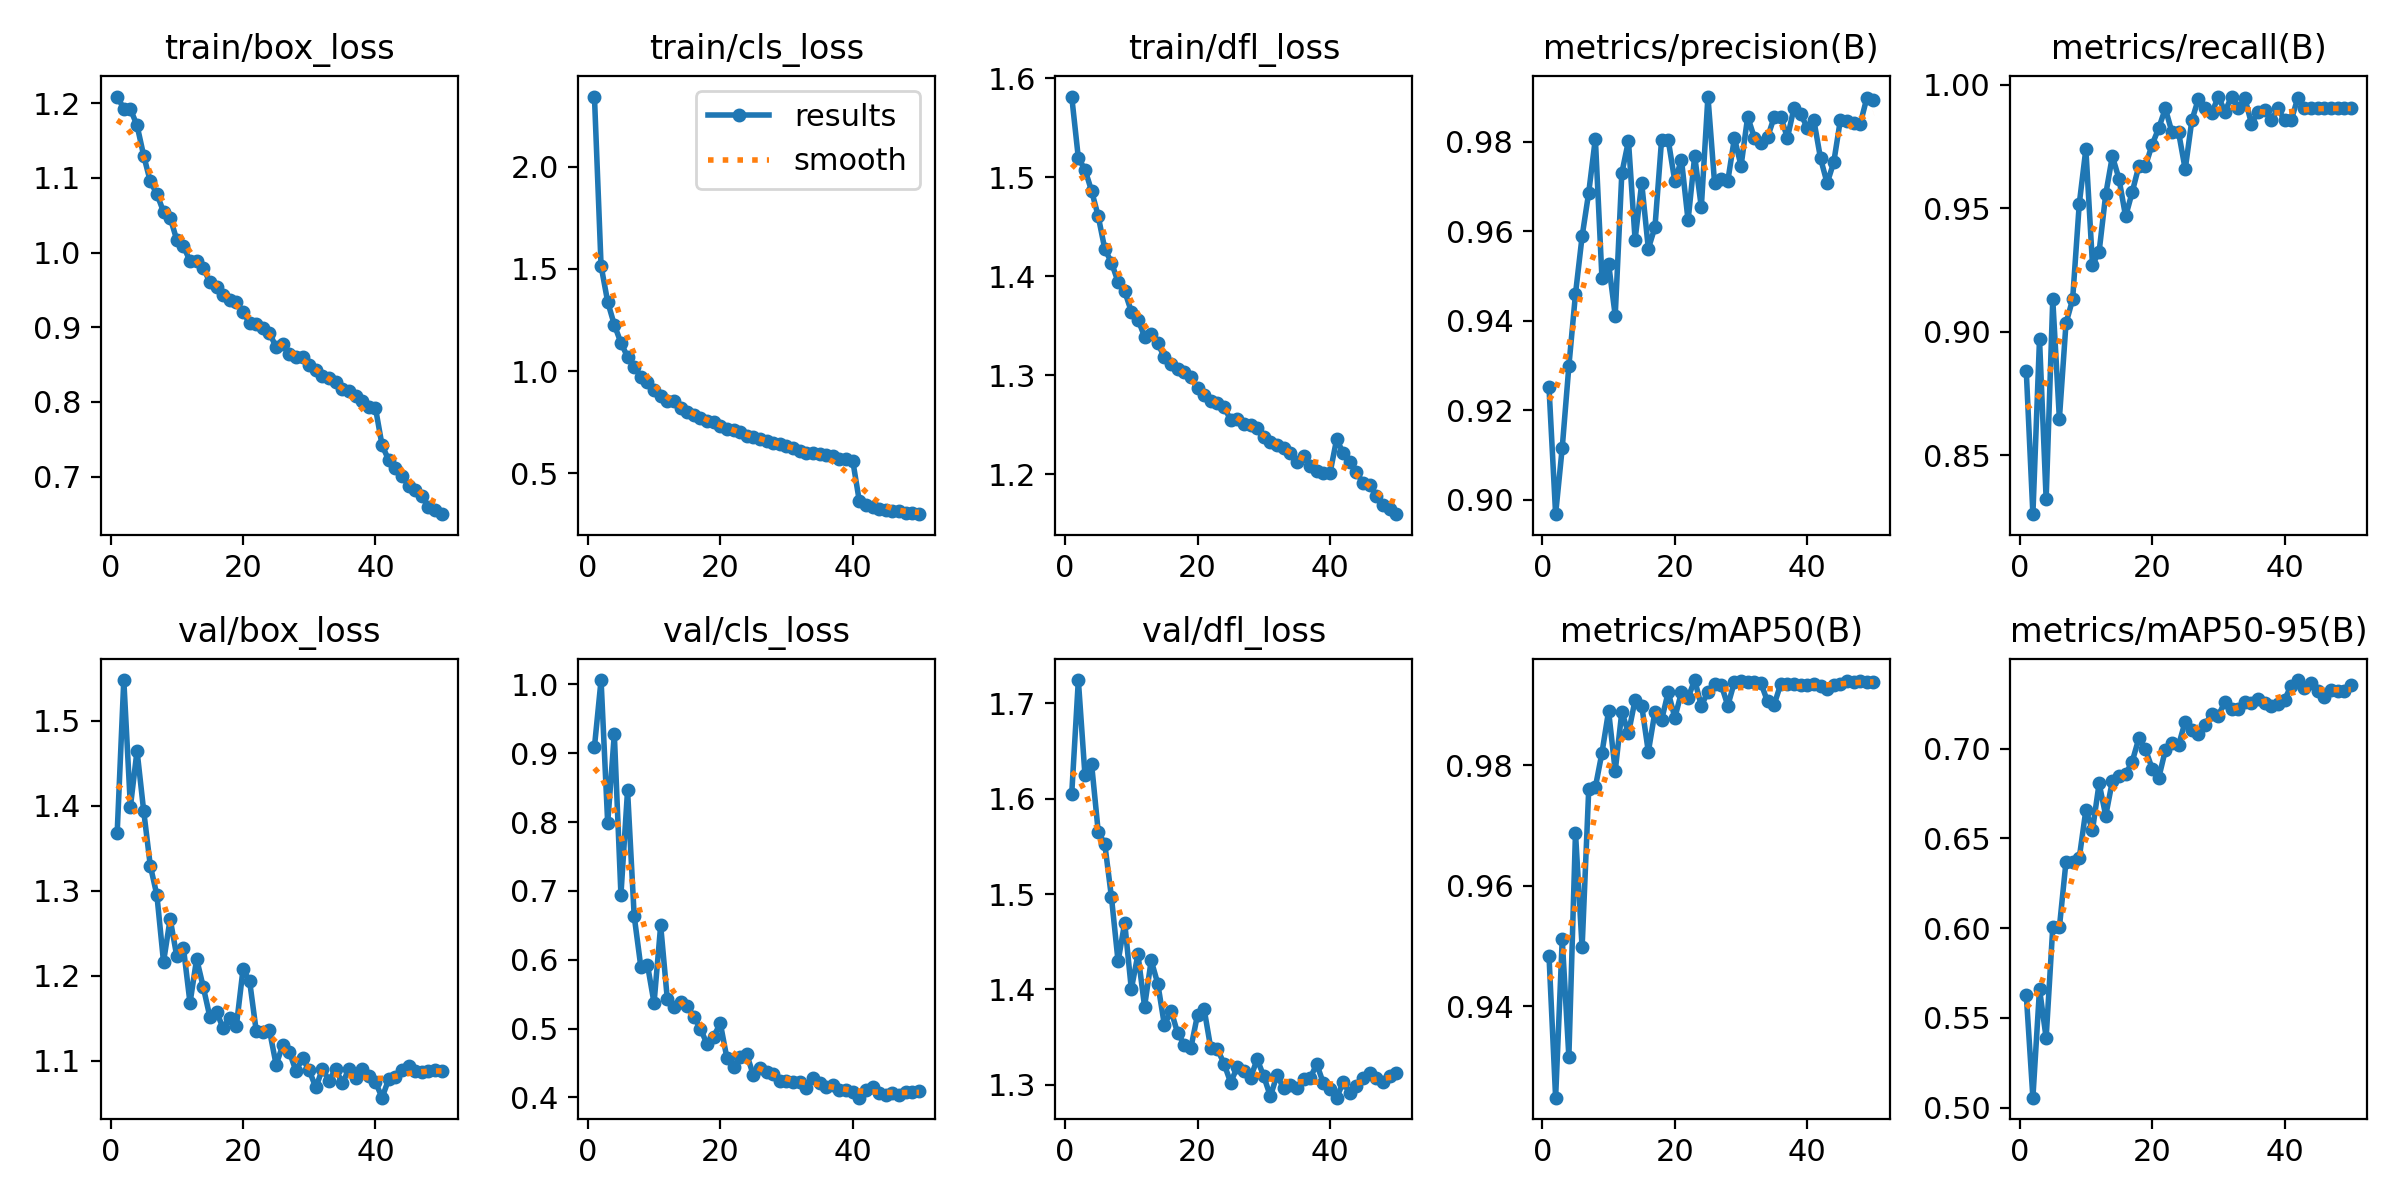

Data behind this chart, as committed beside it:
epoch, time, train/box_loss, train/cls_loss, train/dfl_loss, metrics/precision(B), metrics/recall(B), metrics/mAP50(B), metrics/mAP50-95(B), val/box_loss, val/cls_loss, val/dfl_loss, lr/pg0, lr/pg1, lr/pg2
1, 225.7, 1.209, 2.344, 1.582, 0.9251, 0.8841, 0.9484, 0.5628, 1.368, 0.9091, 1.605, 0.000256, 0.000256, 0.000256
2, 442.5, 1.193, 1.515, 1.52, 0.8968, 0.8261, 0.9248, 0.5056, 1.548, 1.006, 1.725, 0.0005022, 0.0005022, 0.0005022
3, 658.2, 1.192, 1.339, 1.508, 0.9116, 0.897, 0.9511, 0.5661, 1.399, 0.7985, 1.625, 0.0007382, 0.0007382, 0.0007382
4, 874.5, 1.17, 1.226, 1.486, 0.9298, 0.8322, 0.9316, 0.5389, 1.465, 0.9279, 1.636, 0.0007233, 0.0007233, 0.0007233
5, 1092, 1.13, 1.138, 1.461, 0.946, 0.913, 0.9688, 0.6004, 1.394, 0.6946, 1.566, 0.0007081, 0.0007081, 0.0007081
6, 1310, 1.095, 1.069, 1.427, 0.9588, 0.8647, 0.9498, 0.6004, 1.33, 0.8462, 1.552, 0.0006929, 0.0006929, 0.0006929
7, 1525, 1.078, 1.019, 1.414, 0.9686, 0.9034, 0.976, 0.6371, 1.295, 0.6636, 1.497, 0.0006776, 0.0006776, 0.0006776
8, 1741, 1.055, 0.9729, 1.394, 0.9807, 0.913, 0.9764, 0.6371, 1.216, 0.5901, 1.429, 0.0006624, 0.0006624, 0.0006624
9, 1958, 1.047, 0.9472, 1.385, 0.9494, 0.9517, 0.9821, 0.6391, 1.267, 0.593, 1.47, 0.0006472, 0.0006472, 0.0006472
10, 2175, 1.017, 0.9054, 1.364, 0.9527, 0.9739, 0.989, 0.6658, 1.223, 0.5373, 1.4, 0.000632, 0.000632, 0.000632
11, 2390, 1.009, 0.8779, 1.356, 0.9411, 0.927, 0.9791, 0.6547, 1.233, 0.6498, 1.437, 0.0006167, 0.0006167, 0.0006167
12, 2605, 0.9885, 0.8526, 1.339, 0.973, 0.9324, 0.9889, 0.6806, 1.168, 0.5432, 1.382, 0.0006015, 0.0006015, 0.0006015
13, 2818, 0.9889, 0.8516, 1.342, 0.9802, 0.9556, 0.9853, 0.6626, 1.22, 0.5315, 1.43, 0.0005863, 0.0005863, 0.0005863
14, 3030, 0.9789, 0.82, 1.332, 0.9581, 0.971, 0.9909, 0.682, 1.187, 0.5384, 1.406, 0.0005711, 0.0005711, 0.0005711
15, 3241, 0.9607, 0.7995, 1.318, 0.9708, 0.9619, 0.9899, 0.6846, 1.152, 0.5333, 1.362, 0.0005558, 0.0005558, 0.0005558
16, 3453, 0.9538, 0.7867, 1.312, 0.9561, 0.9466, 0.9823, 0.6857, 1.158, 0.5173, 1.378, 0.0005406, 0.0005406, 0.0005406
17, 3667, 0.9425, 0.7698, 1.306, 0.9609, 0.9565, 0.9889, 0.6928, 1.138, 0.4999, 1.354, 0.0005254, 0.0005254, 0.0005254
18, 3878, 0.936, 0.7531, 1.303, 0.9804, 0.967, 0.9875, 0.7058, 1.151, 0.4776, 1.342, 0.0005102, 0.0005102, 0.0005102
19, 4094, 0.9343, 0.7491, 1.298, 0.9804, 0.9671, 0.9922, 0.6996, 1.141, 0.4881, 1.339, 0.0004949, 0.0004949, 0.0004949
20, 4306, 0.9198, 0.733, 1.287, 0.9711, 0.9757, 0.9879, 0.6889, 1.208, 0.5079, 1.373, 0.0004797, 0.0004797, 0.0004797
21, 4518, 0.906, 0.7162, 1.281, 0.976, 0.9823, 0.9921, 0.6837, 1.194, 0.4573, 1.379, 0.0004645, 0.0004645, 0.0004645
22, 4728, 0.9043, 0.7128, 1.274, 0.9624, 0.9903, 0.9912, 0.6991, 1.135, 0.4445, 1.338, 0.0004492, 0.0004492, 0.0004492
23, 4938, 0.8985, 0.7007, 1.272, 0.9768, 0.9807, 0.9942, 0.7029, 1.134, 0.4589, 1.337, 0.000434, 0.000434, 0.000434
24, 5150, 0.8924, 0.683, 1.268, 0.9654, 0.9807, 0.9899, 0.702, 1.136, 0.4624, 1.322, 0.0004188, 0.0004188, 0.0004188
25, 5360, 0.873, 0.6775, 1.255, 0.9901, 0.9657, 0.9922, 0.7151, 1.096, 0.4322, 1.302, 0.0004036, 0.0004036, 0.0004036
26, 5576, 0.8775, 0.6654, 1.256, 0.9708, 0.9855, 0.9935, 0.7102, 1.118, 0.4423, 1.319, 0.0003883, 0.0003883, 0.0003883
27, 5788, 0.8647, 0.6597, 1.251, 0.9717, 0.9943, 0.9934, 0.7084, 1.111, 0.4376, 1.315, 0.0003731, 0.0003731, 0.0003731
28, 6003, 0.8606, 0.6485, 1.25, 0.9712, 0.9903, 0.9899, 0.7134, 1.088, 0.4341, 1.307, 0.0003579, 0.0003579, 0.0003579
29, 6216, 0.8596, 0.6423, 1.247, 0.9808, 0.9884, 0.9939, 0.7194, 1.103, 0.4244, 1.327, 0.0003427, 0.0003427, 0.0003427
30, 6430, 0.8496, 0.631, 1.238, 0.9746, 0.9952, 0.994, 0.7184, 1.089, 0.4239, 1.309, 0.0003274, 0.0003274, 0.0003274
31, 6643, 0.8433, 0.6235, 1.233, 0.9856, 0.989, 0.9938, 0.7261, 1.069, 0.4219, 1.288, 0.0003122, 0.0003122, 0.0003122
32, 6855, 0.8347, 0.6102, 1.23, 0.9809, 0.9952, 0.9939, 0.7224, 1.091, 0.4225, 1.31, 0.000297, 0.000297, 0.000297
33, 7069, 0.8322, 0.6011, 1.226, 0.9796, 0.9903, 0.9937, 0.7221, 1.077, 0.4143, 1.296, 0.0002818, 0.0002818, 0.0002818
34, 7283, 0.8259, 0.5991, 1.221, 0.9809, 0.9946, 0.9906, 0.7261, 1.091, 0.4279, 1.3, 0.0002665, 0.0002665, 0.0002665
35, 7496, 0.8166, 0.5931, 1.212, 0.9855, 0.9842, 0.9901, 0.7254, 1.074, 0.421, 1.297, 0.0002513, 0.0002513, 0.0002513
36, 7711, 0.8144, 0.5871, 1.218, 0.9856, 0.9889, 0.9936, 0.7275, 1.091, 0.4155, 1.306, 0.0002361, 0.0002361, 0.0002361
37, 7923, 0.8085, 0.5828, 1.209, 0.9808, 0.9898, 0.9935, 0.7254, 1.08, 0.4182, 1.307, 0.0002209, 0.0002209, 0.0002209
38, 8133, 0.8007, 0.5698, 1.203, 0.9876, 0.9855, 0.9936, 0.7237, 1.091, 0.4106, 1.322, 0.0002056, 0.0002056, 0.0002056
39, 8343, 0.7927, 0.5706, 1.201, 0.9862, 0.9903, 0.9934, 0.7246, 1.082, 0.4104, 1.302, 0.0001904, 0.0001904, 0.0001904
40, 8553, 0.7919, 0.5617, 1.201, 0.9831, 0.9855, 0.9934, 0.7272, 1.075, 0.408, 1.296, 0.0001752, 0.0001752, 0.0001752
41, 8758, 0.7417, 0.3623, 1.235, 0.9848, 0.9855, 0.9935, 0.7352, 1.057, 0.3997, 1.286, 0.00016, 0.00016, 0.00016
42, 8961, 0.7222, 0.3437, 1.222, 0.9763, 0.9946, 0.9931, 0.7382, 1.078, 0.4114, 1.303, 0.0001447, 0.0001447, 0.0001447
43, 9162, 0.7118, 0.336, 1.213, 0.9707, 0.9903, 0.9927, 0.7338, 1.081, 0.4155, 1.291, 0.0001295, 0.0001295, 0.0001295
44, 9368, 0.7009, 0.3269, 1.202, 0.9754, 0.9903, 0.9934, 0.7365, 1.089, 0.4062, 1.299, 0.0001143, 0.0001143, 0.0001143
45, 9574, 0.688, 0.3219, 1.191, 0.9849, 0.9903, 0.9935, 0.7321, 1.094, 0.4037, 1.307, 9.90472e-05, 9.90472e-05, 9.90472e-05
46, 9779, 0.6815, 0.317, 1.19, 0.9846, 0.9903, 0.994, 0.7288, 1.088, 0.4069, 1.313, 8.3821e-05, 8.3821e-05, 8.3821e-05
47, 9980, 0.6734, 0.3123, 1.178, 0.9841, 0.9903, 0.9938, 0.7327, 1.086, 0.4031, 1.307, 6.85948e-05, 6.85948e-05, 6.85948e-05
48, 10181, 0.6592, 0.3064, 1.169, 0.984, 0.9903, 0.9941, 0.7319, 1.089, 0.4083, 1.303, 5.33686e-05, 5.33686e-05, 5.33686e-05
49, 10384, 0.6555, 0.3036, 1.165, 0.9898, 0.9903, 0.9939, 0.7321, 1.089, 0.4079, 1.309, 3.81424e-05, 3.81424e-05, 3.81424e-05
50, 10590, 0.6496, 0.2992, 1.16, 0.9894, 0.9903, 0.9939, 0.7354, 1.088, 0.4089, 1.312, 2.29162e-05, 2.29162e-05, 2.29162e-05
